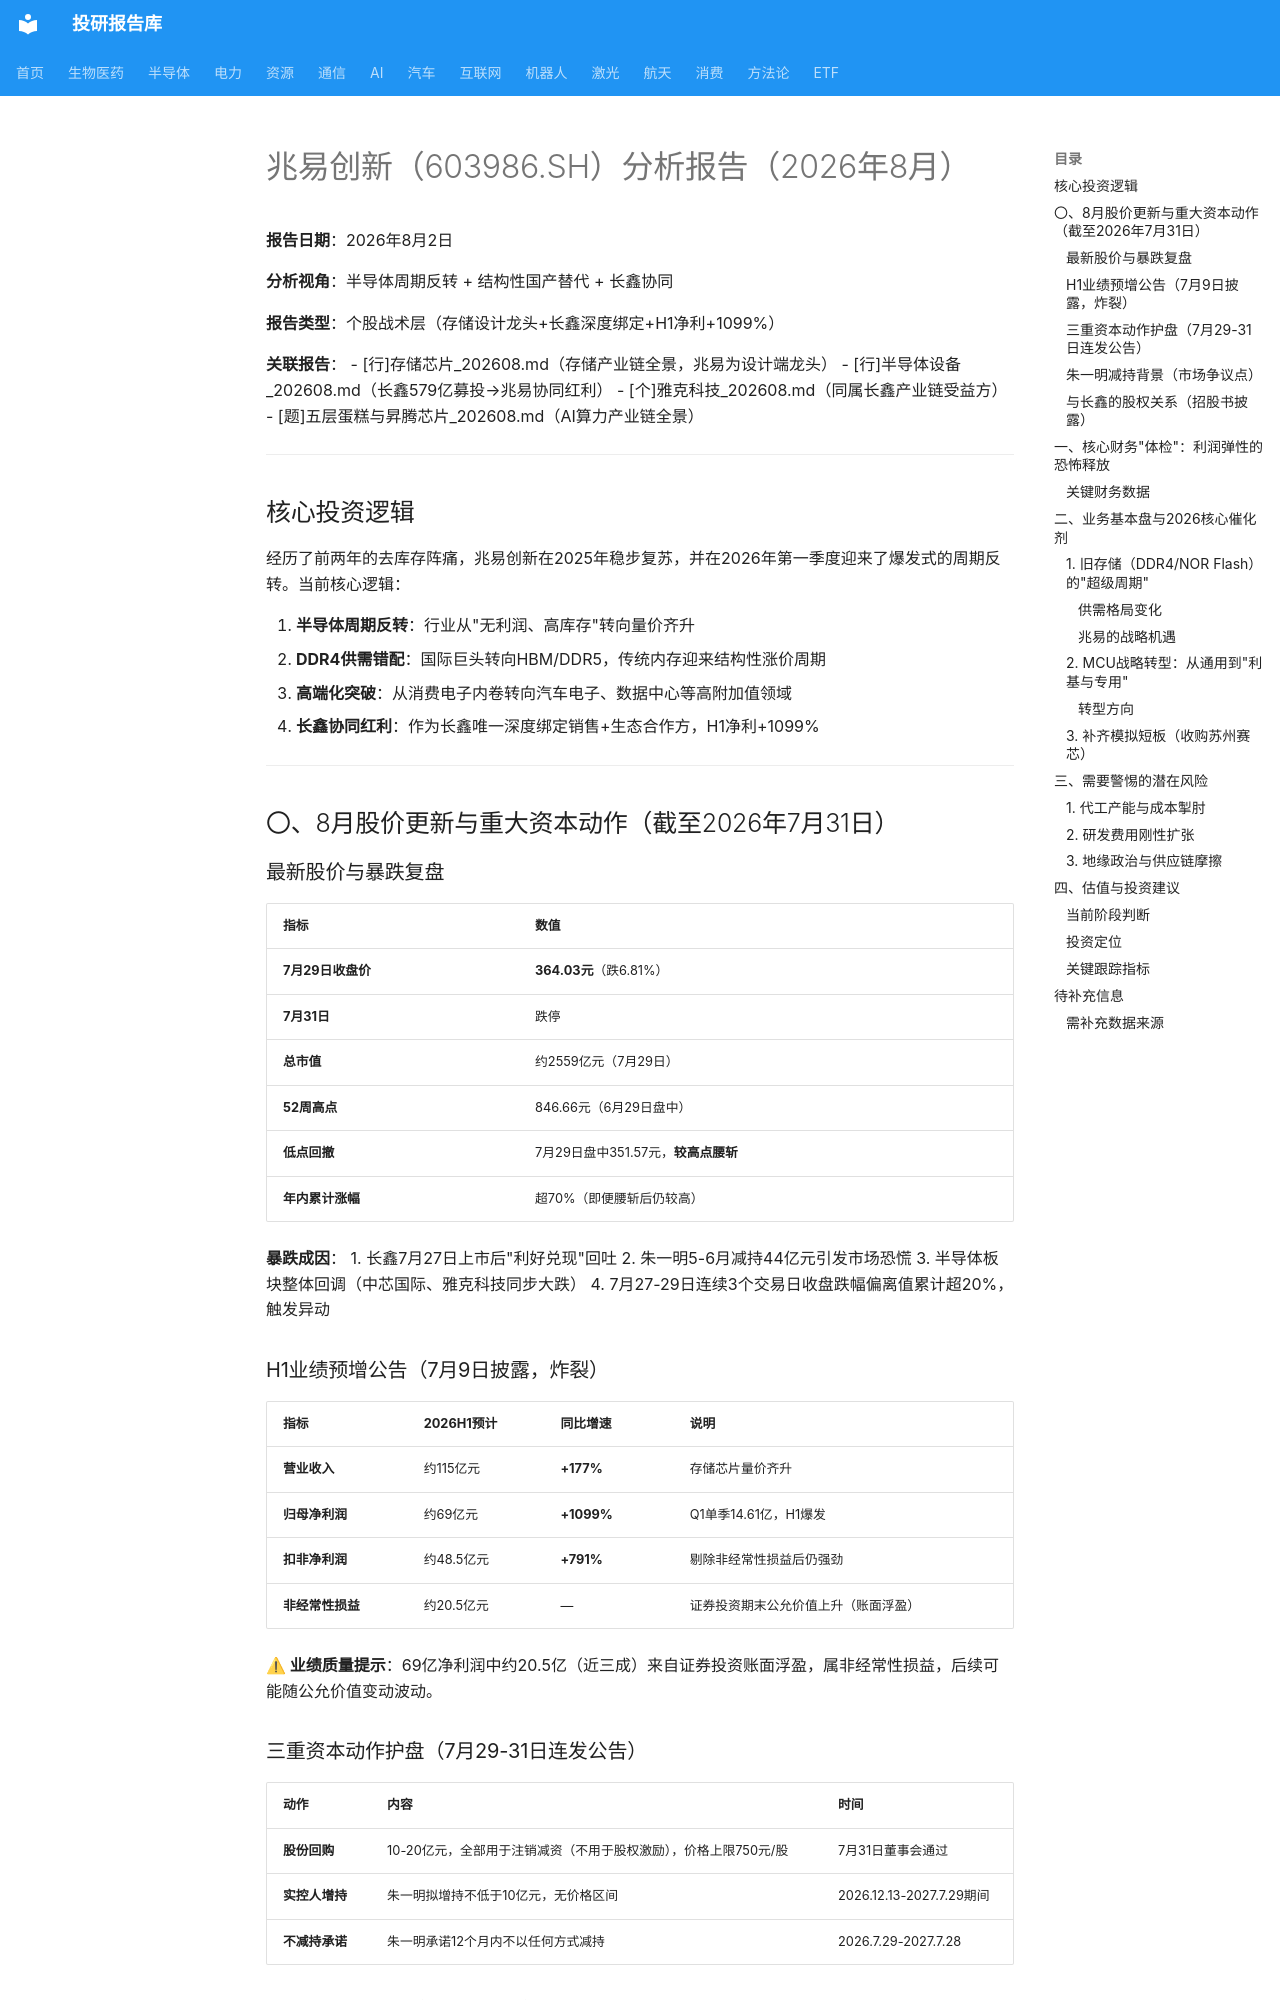

repository: zyxdtk/research · page: sectors/semiconductor/兆易创新_202608/index.html · generator: mkdocs

# 兆易创新（603986.SH）分析报告（2026年8月）

**报告日期**：2026年8月2日

**分析视角**：半导体周期反转 + 结构性国产替代 + 长鑫协同

**报告类型**：个股战术层（存储设计龙头+长鑫深度绑定+H1净利+1099%）

**关联报告**：
- [行]存储芯片_202608.md（存储产业链全景，兆易为设计端龙头）
- [行]半导体设备_202608.md（长鑫579亿募投→兆易协同红利）
- [个]雅克科技_202608.md（同属长鑫产业链受益方）
- [题]五层蛋糕与昇腾芯片_202608.md（AI算力产业链全景）

---

## 核心投资逻辑

经历了前两年的去库存阵痛，兆易创新在2025年稳步复苏，并在2026年第一季度迎来了爆发式的周期反转。当前核心逻辑：

1. **半导体周期反转**：行业从"无利润、高库存"转向量价齐升
2. **DDR4供需错配**：国际巨头转向HBM/DDR5，传统内存迎来结构性涨价周期
3. **高端化突破**：从消费电子内卷转向汽车电子、数据中心等高附加值领域
4. **长鑫协同红利**：作为长鑫唯一深度绑定销售+生态合作方，H1净利+1099%

---

## 〇、8月股价更新与重大资本动作（截至2026年7月31日）

### 最新股价与暴跌复盘

| 指标 | 数值 |
|------|------|
| **7月29日收盘价** | **364.03元**（跌6.81%） |
| **7月31日** | 跌停 |
| **总市值** | 约2559亿元（7月29日） |
| **52周高点** | 846.66元（6月29日盘中） |
| **低点回撤** | 7月29日盘中351.57元，**较高点腰斩** |
| **年内累计涨幅** | 超70%（即便腰斩后仍较高） |

**暴跌成因**：
1. 长鑫7月27日上市后"利好兑现"回吐
2. 朱一明5-6月减持44亿元引发市场恐慌
3. 半导体板块整体回调（中芯国际、雅克科技同步大跌）
4. 7月27-29日连续3个交易日收盘跌幅偏离值累计超20%，触发异动

### H1业绩预增公告（7月9日披露，炸裂）

| 指标 | 2026H1预计 | 同比增速 | 说明 |
|------|-----------|---------|------|
| **营业收入** | 约115亿元 | **+177%** | 存储芯片量价齐升 |
| **归母净利润** | 约69亿元 | **+1099%** | Q1单季14.61亿，H1爆发 |
| **扣非净利润** | 约48.5亿元 | **+791%** | 剔除非经常性损益后仍强劲 |
| **非经常性损益** | 约20.5亿元 | — | 证券投资期末公允价值上升（账面浮盈） |

**⚠ 业绩质量提示**：69亿净利润中约20.5亿（近三成）来自证券投资账面浮盈，属非经常性损益，后续可能随公允价值变动波动。

### 三重资本动作护盘（7月29-31日连发公告）

| 动作 | 内容 | 时间 |
|------|------|------|
| **股份回购** | 10-20亿元，全部用于注销减资（不用于股权激励），价格上限750元/股 | 7月31日董事会通过 |
| **实控人增持** | 朱一明拟增持不低于10亿元，无价格区间 | 2026.12.13-2027.7.29期间 |
| **不减持承诺** | 朱一明承诺12个月内不以任何方式减持 | 2026.7.29-2027.7.28 |
